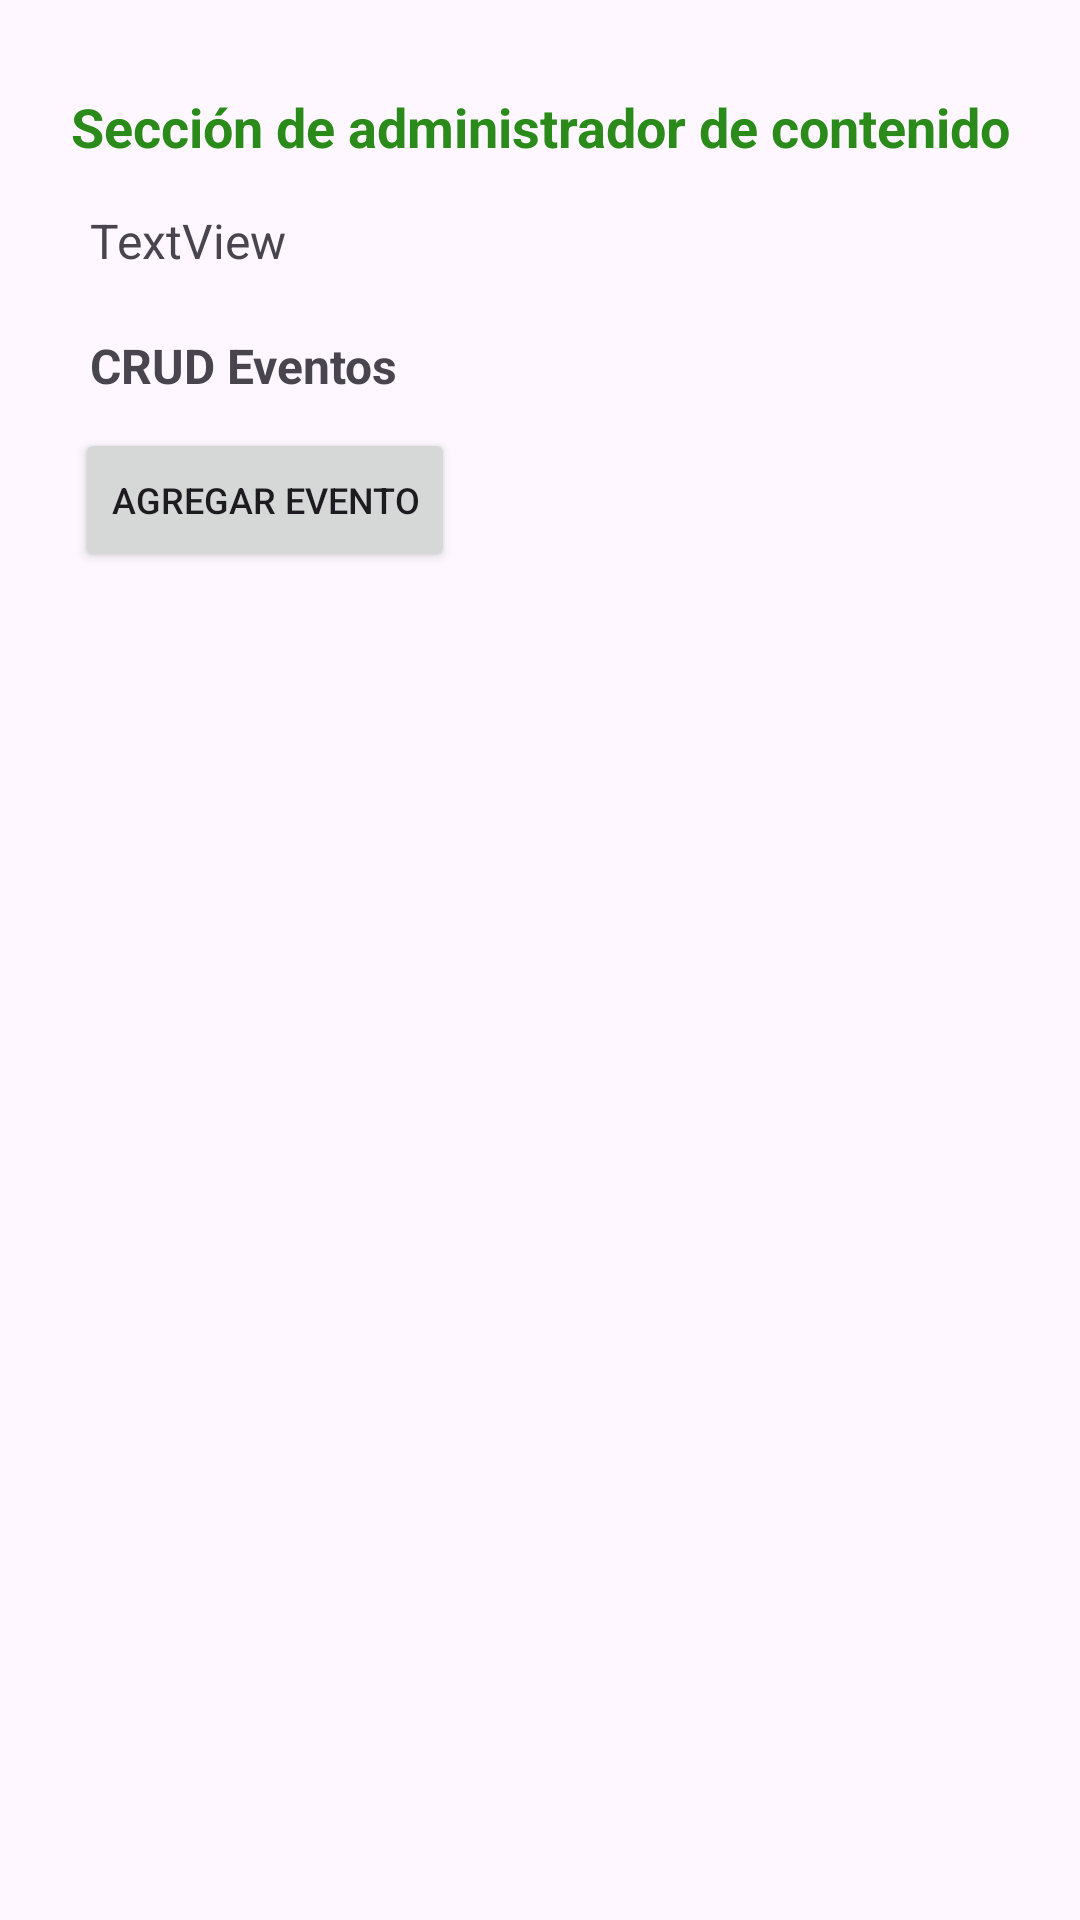

Produce the Android XML layout that renders to this screen, including the resource entries it uses.
<!-- AndroidManifest.xml: application theme Theme.Mapatec -->
<!-- res/layout/seccion_admin.xml -->
<?xml version="1.0" encoding="utf-8"?>
<androidx.constraintlayout.widget.ConstraintLayout xmlns:android="http://schemas.android.com/apk/res/android"
    xmlns:app="http://schemas.android.com/apk/res-auto"
    android:layout_width="match_parent"
    android:layout_height="match_parent"
    xmlns:tools="http://schemas.android.com/tools"
    tools:context=".Admin_activity">

    <LinearLayout
        android:layout_width="match_parent"
        android:layout_height="match_parent"
        android:orientation="vertical">

        <TextView
            android:id="@+id/textView16"
            android:layout_width="match_parent"
            android:layout_height="wrap_content"
            android:text="Sección de administrador de contenido"
            android:textSize="18dp"
            android:textStyle="bold"
            android:textColor="@color/verde"
            android:gravity="center_horizontal"
            android:paddingTop="30dp"/>

    <LinearLayout
        android:layout_width="wrap_content"
        android:layout_height="wrap_content"
        android:orientation="horizontal">

        <TextView
            android:id="@+id/ced_adm"
            android:layout_width="200dp"
            android:layout_height="wrap_content"
            android:text="TextView"
            android:textSize="16dp"
            android:layout_marginLeft="30dp"
            android:paddingTop="15dp"/>

        <Button
            android:id="@+id/logout"
            android:layout_width="25sp"
            android:layout_height="25sp"
            android:layout_marginLeft="20dp"
            android:layout_marginTop="10dp"
            android:background="@drawable/logout"/>

        <Button
            android:id="@+id/btnback"
            android:layout_width="25sp"
            android:layout_height="25sp"
            android:layout_marginLeft="20dp"
            android:layout_marginTop="10dp"
            android:background="@drawable/baseline_home_24"/>
    </LinearLayout>
        <TextView
            android:id="@+id/textView17"
            android:layout_width="match_parent"
            android:layout_height="wrap_content"
            android:text="CRUD Eventos"
            android:textSize="16dp"
            android:textStyle="bold"
            android:layout_marginLeft="30dp"
            android:paddingTop="20dp"/>

        <Button
            android:id="@+id/buttonAgregar"
            android:layout_width="wrap_content"
            android:layout_height="wrap_content"
            android:layout_marginTop="10dp"
            android:layout_marginLeft="25dp"
            android:text="Agregar evento"
            android:textSize="12dp"
            app:icon="@android:drawable/ic_menu_add"
            app:iconTint="#FFFFFF" />

        <ListView
            android:id="@+id/lista"
            android:layout_width="350dp"
            android:layout_height="match_parent"
            android:layout_gravity="center_horizontal"></ListView>


    </LinearLayout>
</androidx.constraintlayout.widget.ConstraintLayout>
<!-- resources referenced by this layout -->
<resources>
  <color name="verde">#2A8B1A</color>
  <style name="Theme.Mapatec" parent="Base.Theme.Mapatec" />
  <style name="Base.Theme.Mapatec" parent="Theme.Material3.DayNight.NoActionBar">
          
          <item name="colorPrimary">@color/verde</item>
      </style>
</resources>
